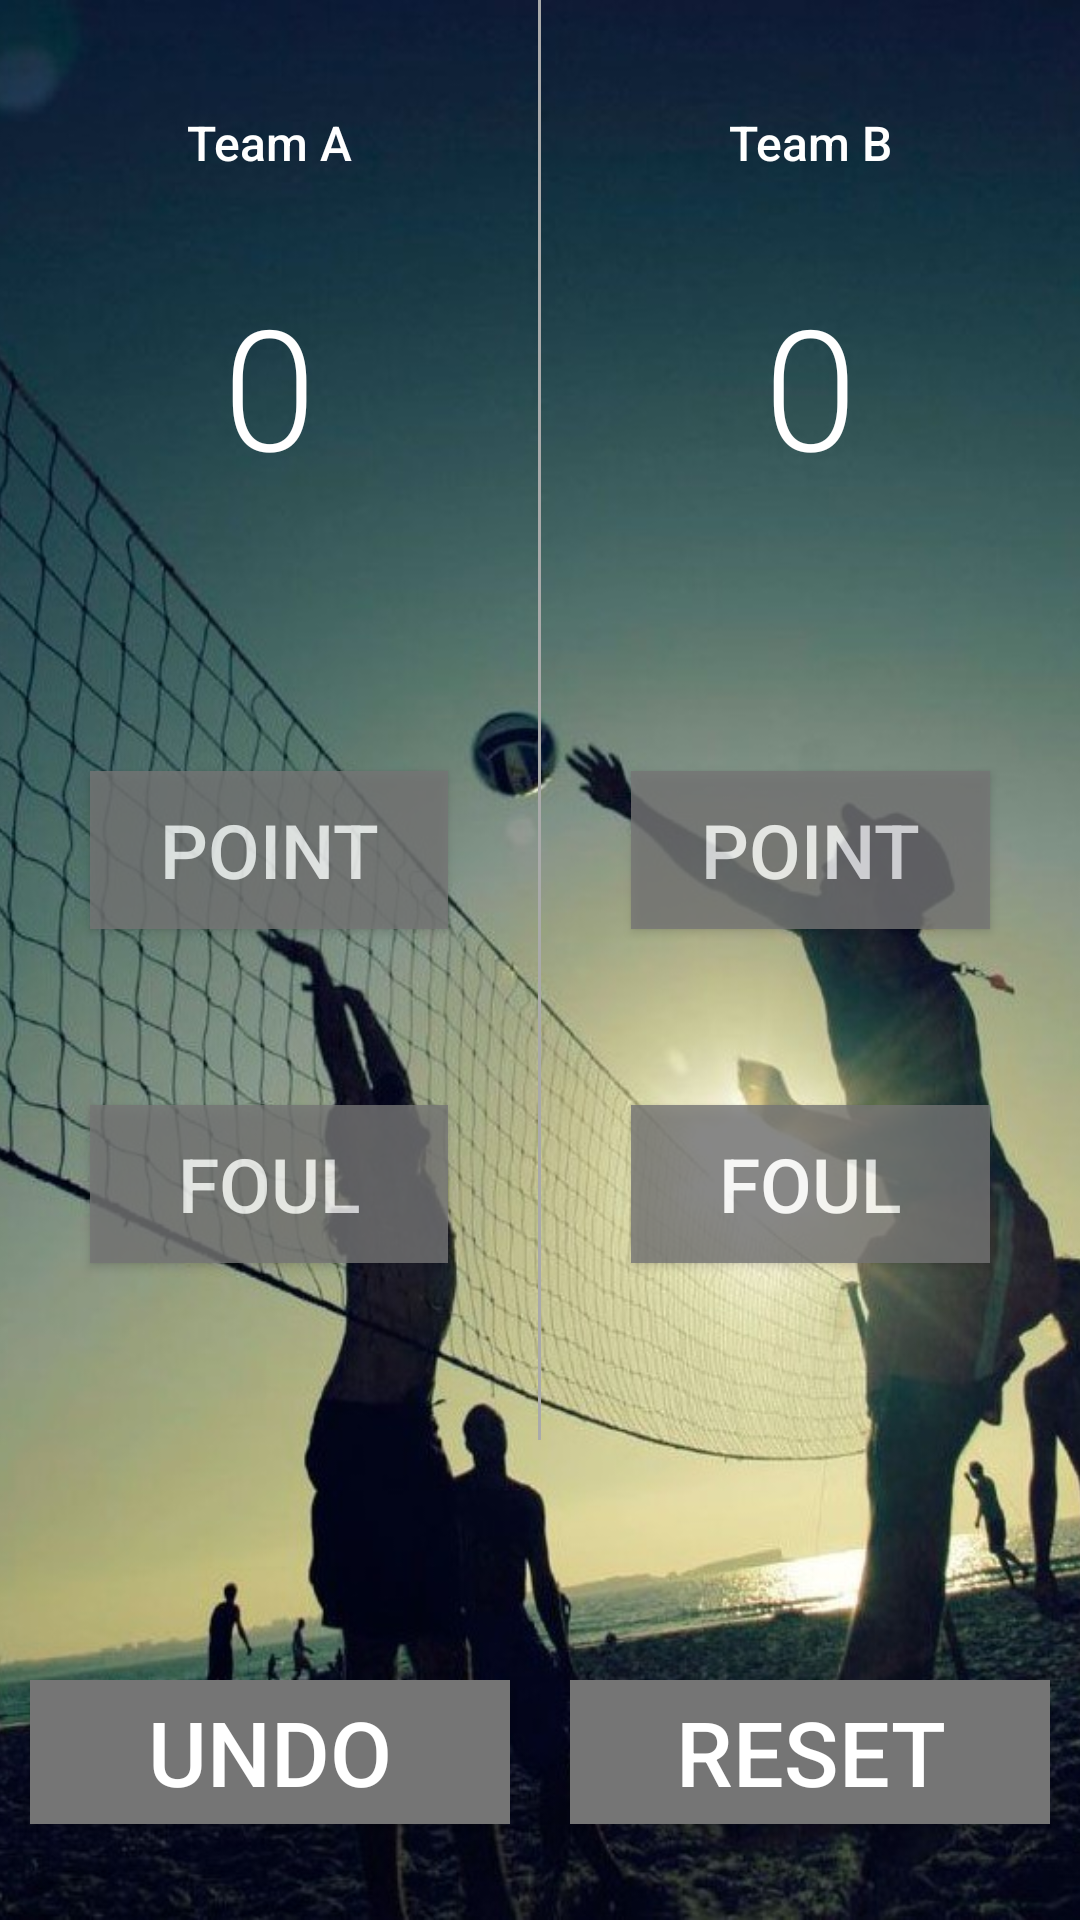

Produce the Android XML layout that renders to this screen, including the resource entries it uses.
<!-- AndroidManifest.xml: application theme AppTheme -->
<!-- res/layout/activity_throw_ball.xml -->
<?xml version="1.0" encoding="utf-8"?>
<RelativeLayout xmlns:android="http://schemas.android.com/apk/res/android"
    xmlns:tools="http://schemas.android.com/tools"
    android:layout_width="match_parent"
    android:layout_height="match_parent">

    <ImageView
        android:layout_width="match_parent"
        android:layout_height="match_parent"
        android:scaleType="centerCrop"
        android:src="@drawable/throwball_background_image" />

    <LinearLayout
        android:id="@+id/activity_main"
        android:layout_width="match_parent"
        android:layout_height="match_parent"
        android:orientation="vertical">

        <LinearLayout
            android:layout_width="match_parent"
            android:layout_height="0dp"
            android:layout_weight="6"
            android:orientation="horizontal">

            <LinearLayout
                android:layout_width="0dp"
                android:layout_height="match_parent"
                android:layout_weight="1"
                android:orientation="vertical"
                tools:context="com.example.boss.courtcounter.MainActivity">

                <TextView
                    android:id="@+id/teamANameThrowball"
                    android:layout_width="match_parent"
                    android:layout_height="0dp"
                    android:layout_weight="0.5"
                    android:fontFamily="sans-serif-medium"
                    android:gravity="center_horizontal|bottom"
                    android:text="Team A"
                    android:textColor="#FFFFFF"
                    android:textSize="16sp" />

                <TextView
                    android:id="@+id/team_a_score"
                    android:layout_width="match_parent"
                    android:layout_height="0dp"
                    android:layout_weight="1.2"
                    android:fontFamily="sans-serif-light"
                    android:gravity="center"
                    android:text="0"
                    android:textColor="#FFFFFF"
                    android:textSize="56sp" />

                <View
                    android:layout_width="match_parent"
                    android:layout_height="0dp"
                    android:layout_weight="0.5" />

                <Button
                    android:id="@+id/button2"
                    android:layout_width="match_parent"
                    android:layout_height="0dp"
                    android:layout_gravity="center"
                    android:layout_marginLeft="30dp"
                    android:layout_marginRight="30dp"
                    android:layout_weight="0.45"
                    android:alpha="0.8"
                    android:background="#757575"
                    android:onClick="addOneForTeamA"
                    android:text="POINT"
                    android:textColor="#ffffff"
                    android:textSize="25dp" />

                <View
                    android:layout_width="match_parent"
                    android:layout_height="0dp"
                    android:layout_weight="0.5" />

                <Button
                    android:layout_width="match_parent"
                    android:layout_height="0dp"
                    android:layout_gravity="center"
                    android:alpha="0.8"
                    android:layout_marginLeft="30dp"
                    android:layout_marginRight="30dp"
                    android:layout_weight="0.45"
                    android:background="#757575"
                    android:onClick="addOneForTeamB"
                    android:text="FOUL"
                    android:textColor="#ffffff"
                    android:textSize="25dp" />

                <View
                    android:layout_width="match_parent"
                    android:layout_height="0dp"
                    android:layout_weight="0.5" />
            </LinearLayout>

            <View
                android:layout_width="1dp"
                android:layout_height="match_parent"
                android:background="@android:color/darker_gray">

            </View>

            <LinearLayout
                android:layout_width="0dp"
                android:layout_height="match_parent"
                android:layout_weight="1"
                android:orientation="vertical"
                tools:context="com.example.boss.courtcounter.MainActivity">

                <TextView
                    android:id="@+id/teamBNameThrowball"
                    android:layout_width="match_parent"
                    android:layout_height="0dp"
                    android:layout_weight="0.5"
                    android:fontFamily="sans-serif-medium"
                    android:gravity="center_horizontal|bottom"
                    android:text="Team B"
                    android:textColor="#FFFFFF"
                    android:textSize="16sp" />

                <TextView
                    android:id="@+id/team_b_score"
                    android:layout_width="match_parent"
                    android:layout_height="0dp"
                    android:layout_weight="1.2"
                    android:fontFamily="sans-serif-light"
                    android:gravity="center"
                    android:text="0"
                    android:textColor="#FFFFFF"
                    android:textSize="56sp" />

                <View
                    android:layout_width="match_parent"
                    android:layout_height="0dp"
                    android:layout_weight="0.5" />

                <Button
                    android:layout_width="match_parent"
                    android:layout_height="0dp"
                    android:layout_gravity="center"
                    android:alpha="0.8"
                    android:layout_marginLeft="30dp"
                    android:layout_marginRight="30dp"
                    android:layout_weight="0.45"
                    android:background="#757575"
                    android:onClick="addOneForTeamB"
                    android:text="POINT"
                    android:textColor="#ffffff"
                    android:textSize="25dp" />

                <View
                    android:layout_width="match_parent"
                    android:layout_height="0dp"
                    android:layout_weight="0.5" />

                <Button
                    android:layout_width="match_parent"
                    android:layout_height="0dp"
                    android:layout_gravity="center"
                    android:layout_marginLeft="30dp"
                    android:alpha="0.8"
                    android:layout_marginRight="30dp"
                    android:layout_weight="0.45"
                    android:background="#757575"
                    android:onClick="addOneForTeamA"
                    android:text="FOUL"
                    android:textColor="#ffffff"
                    android:textSize="25dp" />

                <View
                    android:layout_width="match_parent"
                    android:layout_height="0dp"
                    android:layout_weight="0.5" />
            </LinearLayout>
        </LinearLayout>

        <TextView
            android:id="@+id/who_won"
            android:layout_width="match_parent"
            android:layout_height="0dp"
            android:layout_weight="1"
            android:gravity="center"
            android:textColor="#ffffff"
            android:textSize="30dp" />

        <LinearLayout
            android:layout_width="match_parent"
            android:layout_height="0dp"
            android:layout_weight="1"
            android:orientation="horizontal">

            <Button
                android:id="@+id/undoButton"
                android:layout_width="0dp"
                android:layout_height="wrap_content"
                android:layout_marginBottom="10dp"
                android:layout_marginLeft="10dp"
                android:layout_marginRight="10dp"
                android:layout_weight="1"
                android:background="#757575"
                android:onClick="undoScore"
                android:text="UNDO"
                android:textColor="#ffffff"
                android:textSize="30dp" />

            <Button
                android:id="@+id/resetButton"
                android:layout_width="0dp"
                android:layout_height="wrap_content"
                android:layout_marginLeft="10dp"
                android:layout_marginRight="10dp"
                android:layout_weight="1"
                android:background="#757575"
                android:onClick="resetScores"
                android:text="RESET"
                android:textColor="#ffffff"
                android:textSize="30dp" />
        </LinearLayout>

    </LinearLayout>

</RelativeLayout>
<!-- resources referenced by this layout -->
<resources>
  <!-- drawable throwball_background_image: jpg bitmap (drawable, 133347 bytes) -->
  <style name="AppTheme" parent="Theme.AppCompat.Light.DarkActionBar">
          
          <item name="colorPrimary">#2196F3</item>
          <item name="colorPrimaryDark">#1976D2</item>
          <item name="colorAccent">#448AFF</item>
      </style>
</resources>
